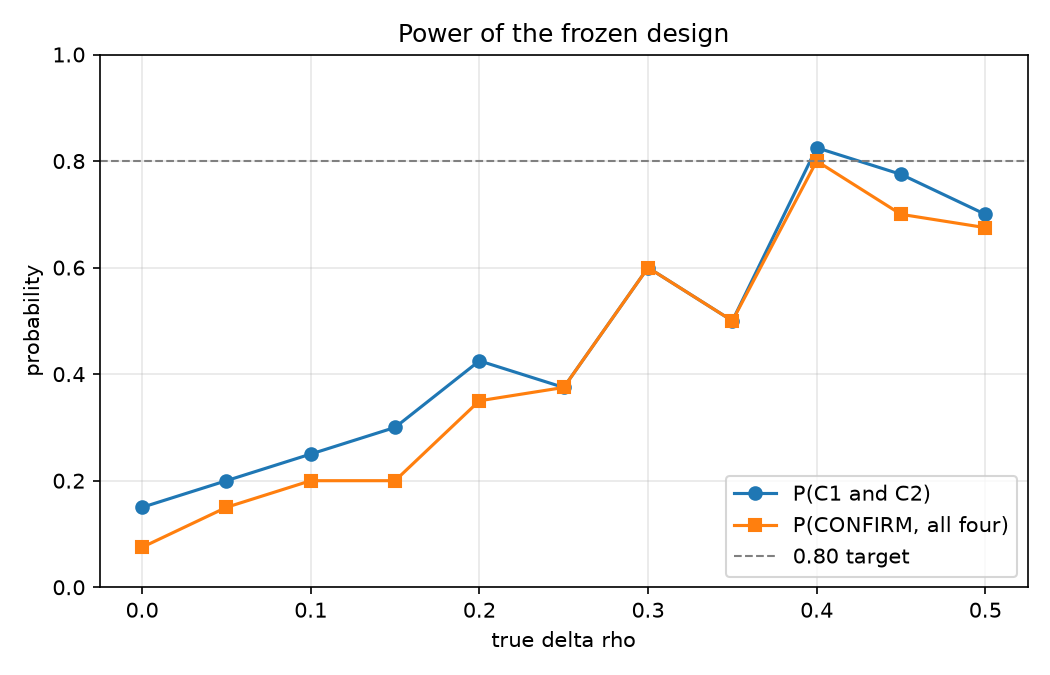

The file beside this chart, header and first rows:
true_delta_rho, n_datasets, mean_delta_hat, sd_delta_hat, mean_lower_bound, p_c1, p_c2, power_c1_c2, p_c3, p_c4, power_confirm
0.000000, 40, 0.03201, 0.2368, -0.2064, 0.625, 0.15, 0.15, 0.35, 0.5, 0.075
0.05, 40, 0.06306, 0.2254, -0.199, 0.6, 0.2, 0.2, 0.45, 0.475, 0.15
0.1, 40, 0.1293, 0.2437, -0.1699, 0.675, 0.25, 0.25, 0.55, 0.625, 0.2
0.15, 40, 0.209, 0.2062, -0.08509, 0.825, 0.3, 0.3, 0.575, 0.7, 0.2
0.2, 40, 0.217, 0.245, -0.07583, 0.8, 0.425, 0.425, 0.65, 0.825, 0.35
0.25, 40, 0.2378, 0.2849, -0.0672, 0.775, 0.375, 0.375, 0.625, 0.775, 0.375
0.3, 40, 0.391, 0.2414, 0.08431, 0.925, 0.6, 0.6, 0.8, 0.975, 0.6
0.35, 40, 0.3274, 0.2646, 0.03041, 0.875, 0.5, 0.5, 0.725, 0.95, 0.5
0.4, 40, 0.4327, 0.1633, 0.1651, 1, 0.825, 0.825, 0.95, 0.975, 0.8
0.45, 40, 0.4724, 0.2272, 0.2014, 0.975, 0.775, 0.775, 0.85, 0.975, 0.7
0.5, 40, 0.4716, 0.1911, 0.1601, 1, 0.7, 0.7, 0.875, 0.975, 0.675
